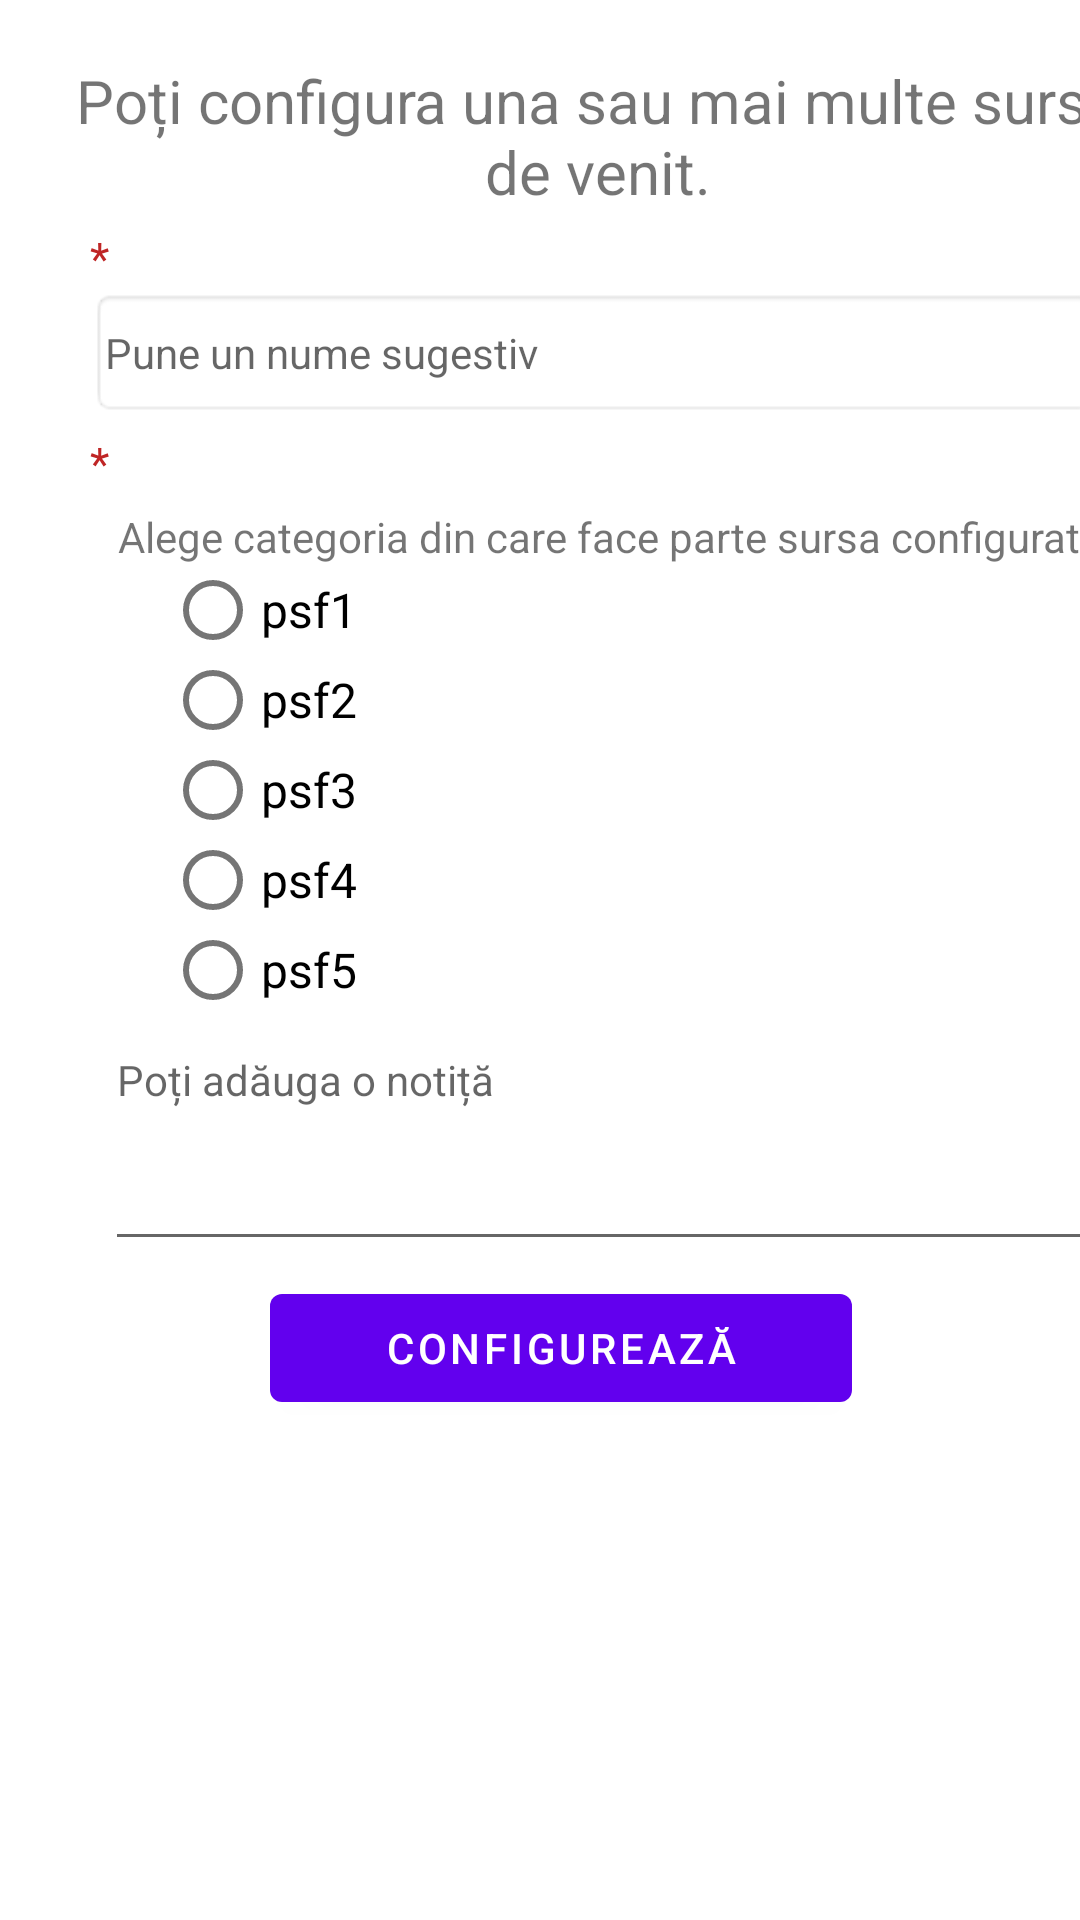

Reconstruct the res/layout file that produces this screen, plus the resources it refers to.
<!-- AndroidManifest.xml: application theme Theme.SecondTry -->
<!-- res/layout/content_finance_source.xml -->
<?xml version="1.0" encoding="utf-8"?>
<LinearLayout
    xmlns:android="http://schemas.android.com/apk/res/android"
    xmlns:app="http://schemas.android.com/apk/res-auto"
    xmlns:tools="http://schemas.android.com/tools"
    android:layout_width="match_parent"
    android:layout_height="match_parent"
    android:orientation="vertical"
    app:layout_behavior="@string/appbar_scrolling_view_behavior"
    tools:context="com.example.doctorBudget.Activities.FinaceSourceActivity">

    <TextView
        android:id="@+id/txt_view_config_finance_source"
        android:layout_width="358dp"
        android:layout_height="wrap_content"
        android:layout_marginStart="20dp"
        android:layout_marginTop="20dp"
        android:text="@string/txt_view_config_finance_source"
        android:textAlignment="center"
        android:textSize="20sp" />

    <TextView
        android:id="@+id/txt_view_required_pfs_name"
        android:layout_width="255dp"
        android:layout_height="wrap_content"
        android:layout_marginStart="30dp"
        android:layout_marginTop="5dp"
        android:text="@string/txt_view_star"
        android:textAlignment="textStart"
        android:textColor="#BF2525"
        android:textSize="15sp" />

    <EditText
        android:id="@+id/edt_txt_pfs_name"
        android:layout_width="336dp"
        android:layout_height="43dp"
        android:layout_marginStart="30dp"
        android:background="@android:drawable/editbox_background"
        android:hint="@string/hint_pers_finance_source_name"
        android:padding="5dp"
        android:textSize="14sp" />
    <TextView
        android:id="@+id/txt_view_required_pfs_category"
        android:layout_width="255dp"
        android:layout_height="wrap_content"
        android:layout_marginStart="30dp"
        android:layout_marginTop="5dp"
        android:text="@string/txt_view_star"
        android:textAlignment="textStart"
        android:textColor="#BF2525"
        android:textSize="15sp" />

    <TextView
        android:id="@+id/txt_view_choose_pfsc"
        android:layout_width="380dp"
        android:layout_height="wrap_content"
        android:layout_marginStart="15dp"
        android:layout_marginTop="5dp"
        android:text="@string/txt_view_pfs_category"
        android:textAlignment="center"
        android:textSize="14sp" />

    <RadioGroup
        android:id="@+id/radio_grp_pfs_cat"
        android:layout_width="156dp"
        android:layout_height="152dp"
        android:layout_marginStart="55dp">

        <RadioButton
            android:id="@+id/rdo_pfs_cash"
            android:layout_width="155dp"
            android:layout_height="30dp"
            android:text="psf1"
            android:textSize="16dp" />

        <RadioButton
            android:id="@+id/rdo_pfs_dbt_card"
            android:layout_width="155dp"
            android:layout_height="30dp"
            android:text="psf2"
            android:textSize="16dp" />

        <RadioButton
            android:id="@+id/rdo_pfs_meal_tkt"
            android:layout_width="155dp"
            android:layout_height="30dp"
            android:text="psf3"
            android:textSize="16dp" />

        <RadioButton
            android:id="@+id/rdo_pfs_crd_card"
            android:layout_width="155dp"
            android:layout_height="30dp"
            android:text="psf4"
            android:textSize="16dp" />

        <RadioButton
            android:id="@+id/rdo_pfs_others"
            android:layout_width="155dp"
            android:layout_height="30dp"
            android:text="psf5"
            android:textSize="16dp" />


    </RadioGroup>

    <EditText
        android:id="@+id/edt_txt_pfs_note"
        android:layout_width="333dp"
        android:layout_height="80dp"
        android:layout_marginStart="35dp"
        android:ems="10"
        android:gravity="start|top"
        android:hint="@string/hint_pers_finance_source_notice"
        android:inputType="textMultiLine"
        android:textSize="14sp" />

    <Button
        android:id="@+id/btn_add_pfs"
        android:layout_width="194dp"
        android:layout_height="wrap_content"
        android:layout_marginStart="90dp"
        android:layout_marginTop="5dp"
        android:text="@string/btn_add_pfs" />

    <Button
        android:id="@+id/btn_update_pfs"
        android:layout_width="194dp"
        android:layout_height="wrap_content"
        android:layout_marginStart="90dp"
        android:layout_marginTop="5dp"
        android:text="@string/btn_update"
        android:visibility="gone"/>

    <androidx.recyclerview.widget.RecyclerView
        android:id="@+id/recycler_view_personal_finance_source"
        android:layout_width="wrap_content"
        android:layout_height="wrap_content"
        android:layout_marginStart="5dp"
        tools:listitem="@layout/list_row_basic" />

</LinearLayout>
<!-- res/layout/list_row_basic.xml (included above) -->
<?xml version="1.0" encoding="utf-8"?>
<androidx.cardview.widget.CardView
    xmlns:android="http://schemas.android.com/apk/res/android"
    xmlns:tools="http://schemas.android.com/tools"
    android:layout_width="match_parent"
    android:layout_height="wrap_content"
    android:layout_margin="4dp">

    <LinearLayout
        android:layout_width="381dp"
        android:layout_height="wrap_content"
        android:orientation="horizontal">


        <LinearLayout
            android:layout_width="300dp"
            android:layout_height="match_parent"
            android:layout_marginStart="20dp"
            android:orientation="vertical">

            <TextView
                android:id="@+id/txt_view_list_basicTitle"
                android:layout_width="match_parent"
                android:layout_height="4dp"
                android:layout_weight="1"
                android:textSize="14sp" />

            <TextView
                android:id="@+id/txt_view_list_basicSubtitle"
                android:layout_width="match_parent"
                android:layout_height="4dp"
                android:layout_weight="1"
                android:textSize="14sp" />

            <TextView
                android:id="@+id/txt_view_list_basicNote"
                android:layout_width="wrap_content"
                android:layout_height="4dp"
                android:layout_weight="1"
                android:textSize="14sp" />

        </LinearLayout>

        <LinearLayout
            android:layout_width="38dp"
            android:layout_height="match_parent"
            android:orientation="vertical"
            android:padding="10dp">

            <ImageView
                android:id="@+id/btn_edit_bsc"
                android:layout_width="wrap_content"
                android:layout_height="wrap_content"
                android:src="@drawable/ic_edit" />

            <ImageView
                android:id="@+id/btn_delete_bsc"
                android:layout_width="wrap_content"
                android:layout_height="wrap_content"
                android:layout_marginTop="15dp"
                android:src="@drawable/ic_delete" />

        </LinearLayout>


    </LinearLayout>



</androidx.cardview.widget.CardView>
<!-- resources referenced by this layout -->
<resources>
  <string name="btn_add_pfs">Configurează</string>
  <string name="btn_update">Actualizează</string>
  <string name="hint_pers_finance_source_name">Pune un nume sugestiv </string>
  <string name="hint_pers_finance_source_notice">Poți adăuga o notiță</string>
  <string name="txt_view_config_finance_source">Poți configura una sau mai multe surse de venit.</string>
  <string name="txt_view_pfs_category">Alege categoria din care face parte sursa configurată.</string>
  <string name="txt_view_star">*</string>
  <style name="Theme.SecondTry" parent="Theme.MaterialComponents.DayNight.DarkActionBar">
          
          <item name="colorPrimary">@color/purple_500</item>
          <item name="colorPrimaryVariant">@color/purple_700</item>
          <item name="colorOnPrimary">@color/white</item>
          
          <item name="colorSecondary">@color/teal_200</item>
          <item name="colorSecondaryVariant">@color/teal_700</item>
          <item name="colorOnSecondary">@color/black</item>
          
          <item name="android:statusBarColor" tools:targetApi="l">?attr/colorPrimaryVariant</item>
          
      </style>
  <!-- not gathered from this repository: default colours our renderer supplied (Android Studio template values) -->
  <color name="purple_500">#FF6200EE</color>
  <color name="purple_700">#FF3700B3</color>
  <color name="teal_200">#FF03DAC5</color>
  <color name="teal_700">#FF018786</color>
  <color name="black">#FF000000</color>
  <color name="white">#FFFFFFFF</color>
</resources>
